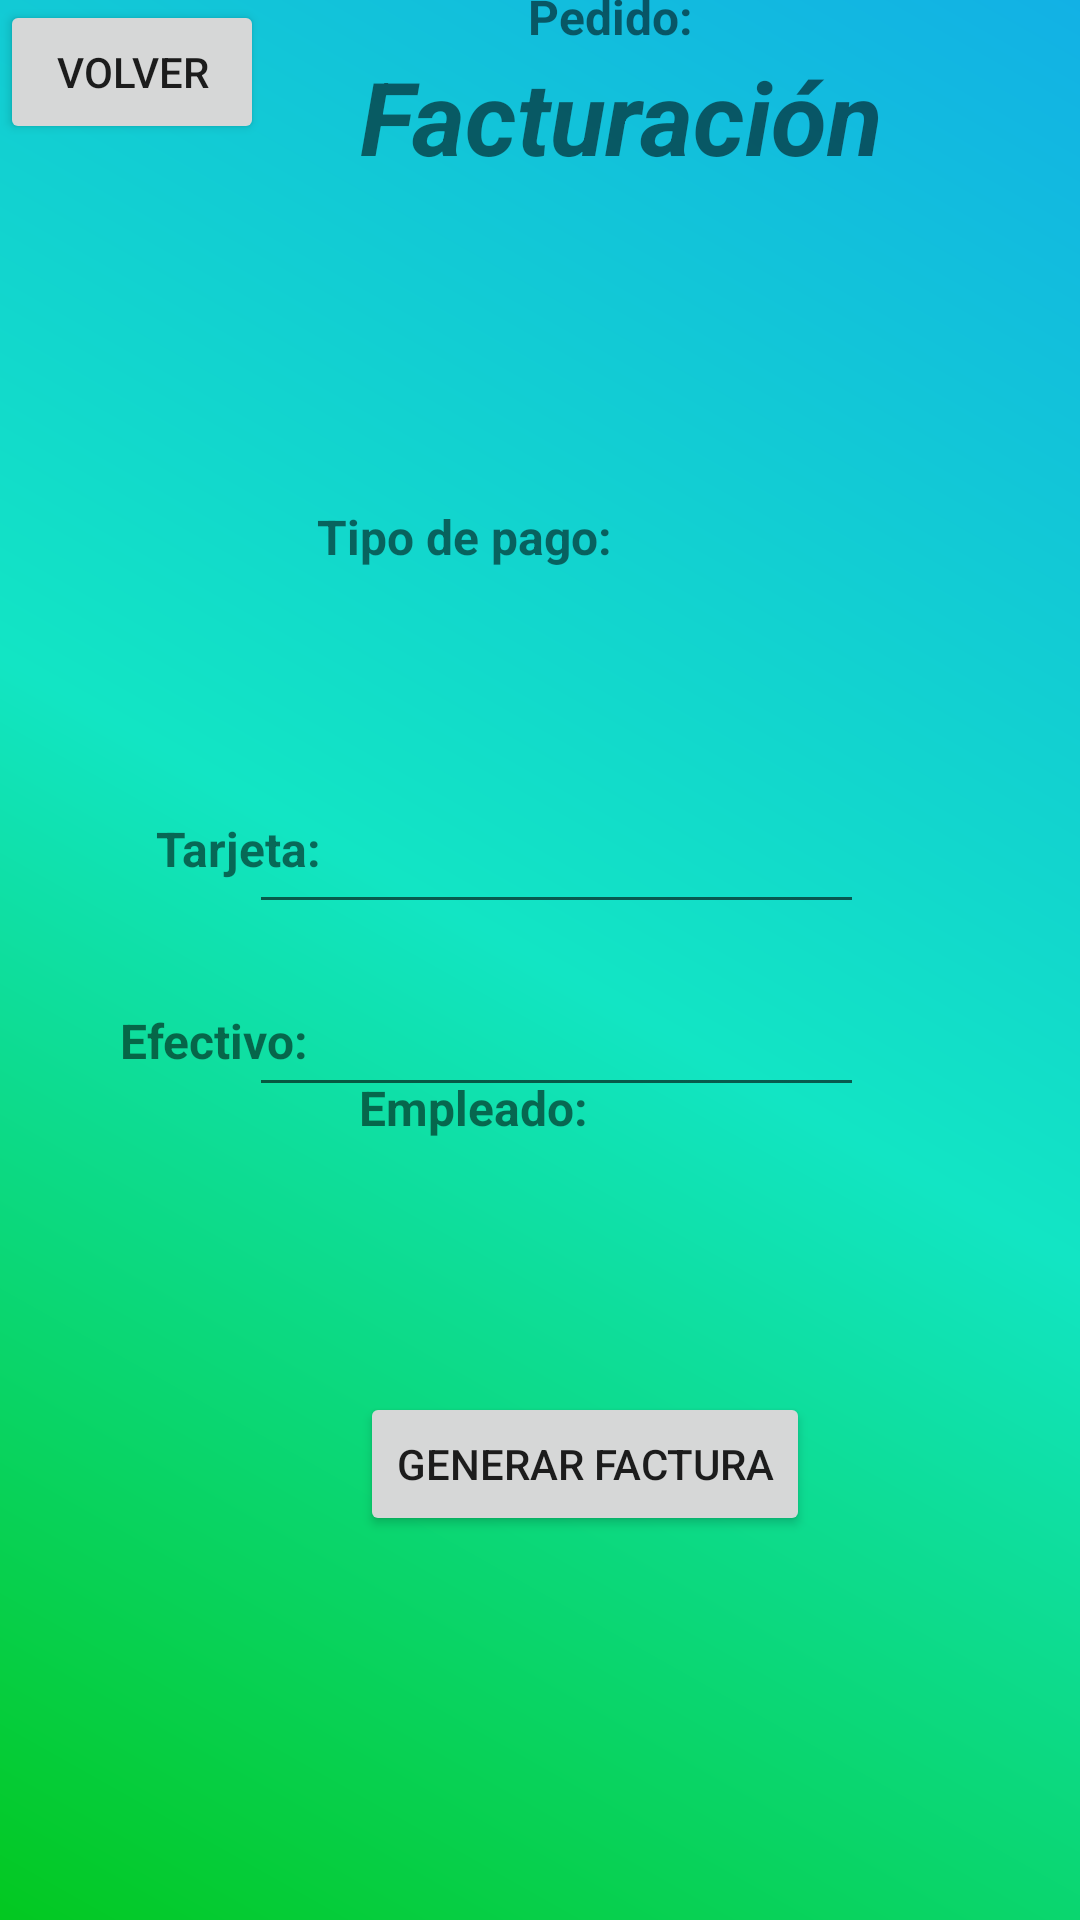

Here is an Android app screen rendered from its layout file. Give the layout XML and the strings, colors and styles it references.
<!-- AndroidManifest.xml: application theme Theme.PDM_2022_I_P2_EQUIPO4 -->
<!-- res/layout/activity_realizar_factura.xml -->
<?xml version="1.0" encoding="utf-8"?>
<androidx.constraintlayout.widget.ConstraintLayout xmlns:android="http://schemas.android.com/apk/res/android"
    xmlns:app="http://schemas.android.com/apk/res-auto"
    xmlns:tools="http://schemas.android.com/tools"
    android:layout_width="match_parent"
    android:layout_height="match_parent"
    android:background="@drawable/bg_color"
    tools:context=".RealizarFactura">

    <Button
        android:id="@+id/btnGenerarFactura"
        android:layout_width="wrap_content"
        android:layout_height="wrap_content"
        android:layout_marginStart="120dp"
        android:layout_marginBottom="128dp"
        android:text="Generar Factura"
        app:layout_constraintBottom_toBottomOf="parent"
        app:layout_constraintStart_toStartOf="parent" />

    <TextView
        android:id="@+id/textView4"
        android:layout_width="wrap_content"
        android:layout_height="wrap_content"
        android:layout_marginTop="168dp"
        android:layout_marginEnd="156dp"
        android:text="Tipo de pago:"
        android:textSize="16sp"
        android:textStyle="bold"
        app:layout_constraintEnd_toEndOf="parent"
        app:layout_constraintTop_toTopOf="parent" />

    <Spinner
        android:id="@+id/spnTipoPago"
        android:layout_width="409dp"
        android:layout_height="wrap_content"
        android:layout_marginTop="208dp"
        app:layout_constraintStart_toStartOf="parent"
        app:layout_constraintTop_toTopOf="parent" />

    <TextView
        android:id="@+id/textView5"
        android:layout_width="wrap_content"
        android:layout_height="wrap_content"
        android:layout_marginEnd="164dp"
        android:layout_marginBottom="260dp"
        android:text="Empleado:"
        android:textSize="16sp"
        android:textStyle="bold"
        app:layout_constraintBottom_toBottomOf="parent"
        app:layout_constraintEnd_toEndOf="parent" />

    <Spinner
        android:id="@+id/spnEmpleadoFactura"
        android:layout_width="409dp"
        android:layout_height="wrap_content"
        android:layout_marginBottom="224dp"
        app:layout_constraintBottom_toBottomOf="parent"
        app:layout_constraintStart_toStartOf="parent" />

    <Spinner
        android:id="@+id/spnPedidoFactura"
        android:layout_width="412dp"
        android:layout_height="29dp"
        android:layout_marginTop="128dp"
        app:layout_constraintEnd_toEndOf="parent"
        app:layout_constraintHorizontal_bias="0.0"
        app:layout_constraintStart_toStartOf="parent"
        app:layout_constraintTop_toTopOf="parent" />

    <TextView
        android:id="@+id/textView3"
        android:layout_width="wrap_content"
        android:layout_height="wrap_content"
        android:layout_marginStart="176dp"
        android:layout_marginBottom="624dp"
        android:text="Pedido:"
        android:textSize="16sp"
        android:textStyle="bold"
        app:layout_constraintBottom_toBottomOf="parent"
        app:layout_constraintStart_toStartOf="parent" />

    <EditText
        android:id="@+id/txtTarjeta"
        android:layout_width="205dp"
        android:layout_height="48dp"
        android:layout_marginTop="260dp"
        android:layout_marginEnd="72dp"
        android:ems="10"
        android:inputType="number"
        app:layout_constraintEnd_toEndOf="parent"
        app:layout_constraintTop_toTopOf="parent" />

    <TextView
        android:id="@+id/textView"
        android:layout_width="wrap_content"
        android:layout_height="wrap_content"
        android:layout_marginStart="52dp"
        android:layout_marginTop="272dp"
        android:text="Tarjeta:"
        android:textSize="16sp"
        android:textStyle="bold"
        app:layout_constraintStart_toStartOf="parent"
        app:layout_constraintTop_toTopOf="parent" />

    <TextView
        android:id="@+id/textView2"
        android:layout_width="wrap_content"
        android:layout_height="wrap_content"
        android:layout_marginStart="40dp"
        android:layout_marginTop="336dp"
        android:text="Efectivo:"
        android:textSize="16sp"
        android:textStyle="bold"
        app:layout_constraintStart_toStartOf="parent"
        app:layout_constraintTop_toTopOf="parent" />

    <EditText
        android:id="@+id/txtEfectivo"
        android:layout_width="205dp"
        android:layout_height="45dp"
        android:layout_marginTop="324dp"
        android:layout_marginEnd="72dp"
        android:ems="10"
        android:inputType="numberDecimal"
        app:layout_constraintEnd_toEndOf="parent"
        app:layout_constraintTop_toTopOf="parent" />

    <TextView
        android:id="@+id/textView6"
        android:layout_width="wrap_content"
        android:layout_height="wrap_content"
        android:layout_marginStart="120dp"
        android:layout_marginTop="16dp"
        android:text="Facturación"
        android:textSize="34sp"
        android:textStyle="bold|italic"
        app:layout_constraintStart_toStartOf="parent"
        app:layout_constraintTop_toTopOf="parent" />

    <Button
        android:id="@+id/btnRegresarMostrarFactura"
        android:layout_width="wrap_content"
        android:layout_height="wrap_content"
        android:text="Volver"
        app:layout_constraintStart_toStartOf="parent"
        app:layout_constraintTop_toTopOf="parent" />

</androidx.constraintlayout.widget.ConstraintLayout>
<!-- resources referenced by this layout -->
<resources>
  <!-- drawable bg_color (drawable) -->
  <?xml version="1.0" encoding="utf-8"?>
  <shape xmlns:android="http://schemas.android.com/apk/res/android">
      <gradient android:angle="225"
          android:endColor="#03C820"
          android:centerColor="#12E5C4"
          android:startColor="#12B1E5" />
  </shape>
  <style name="Theme.PDM_2022_I_P2_EQUIPO4" parent="Theme.MaterialComponents.DayNight.DarkActionBar">
          
          <item name="colorPrimary">@color/purple_500</item>
          <item name="colorPrimaryVariant">@color/purple_700</item>
          <item name="colorOnPrimary">@color/white</item>
          
          <item name="colorSecondary">@color/teal_200</item>
          <item name="colorSecondaryVariant">@color/teal_700</item>
          <item name="colorOnSecondary">@color/black</item>
          
          <item name="android:statusBarColor" tools:targetApi="l">?attr/colorPrimaryVariant</item>
          
      </style>
  <color name="purple_500">#0E518E  </color>
  <color name="purple_700">#06CF85 </color>
  <color name="white">#FFFFFFFF</color>
  <color name="teal_200">#FF03DAC5</color>
  <color name="teal_700">#FF018786</color>
  <color name="black">#FF000000</color>
</resources>
